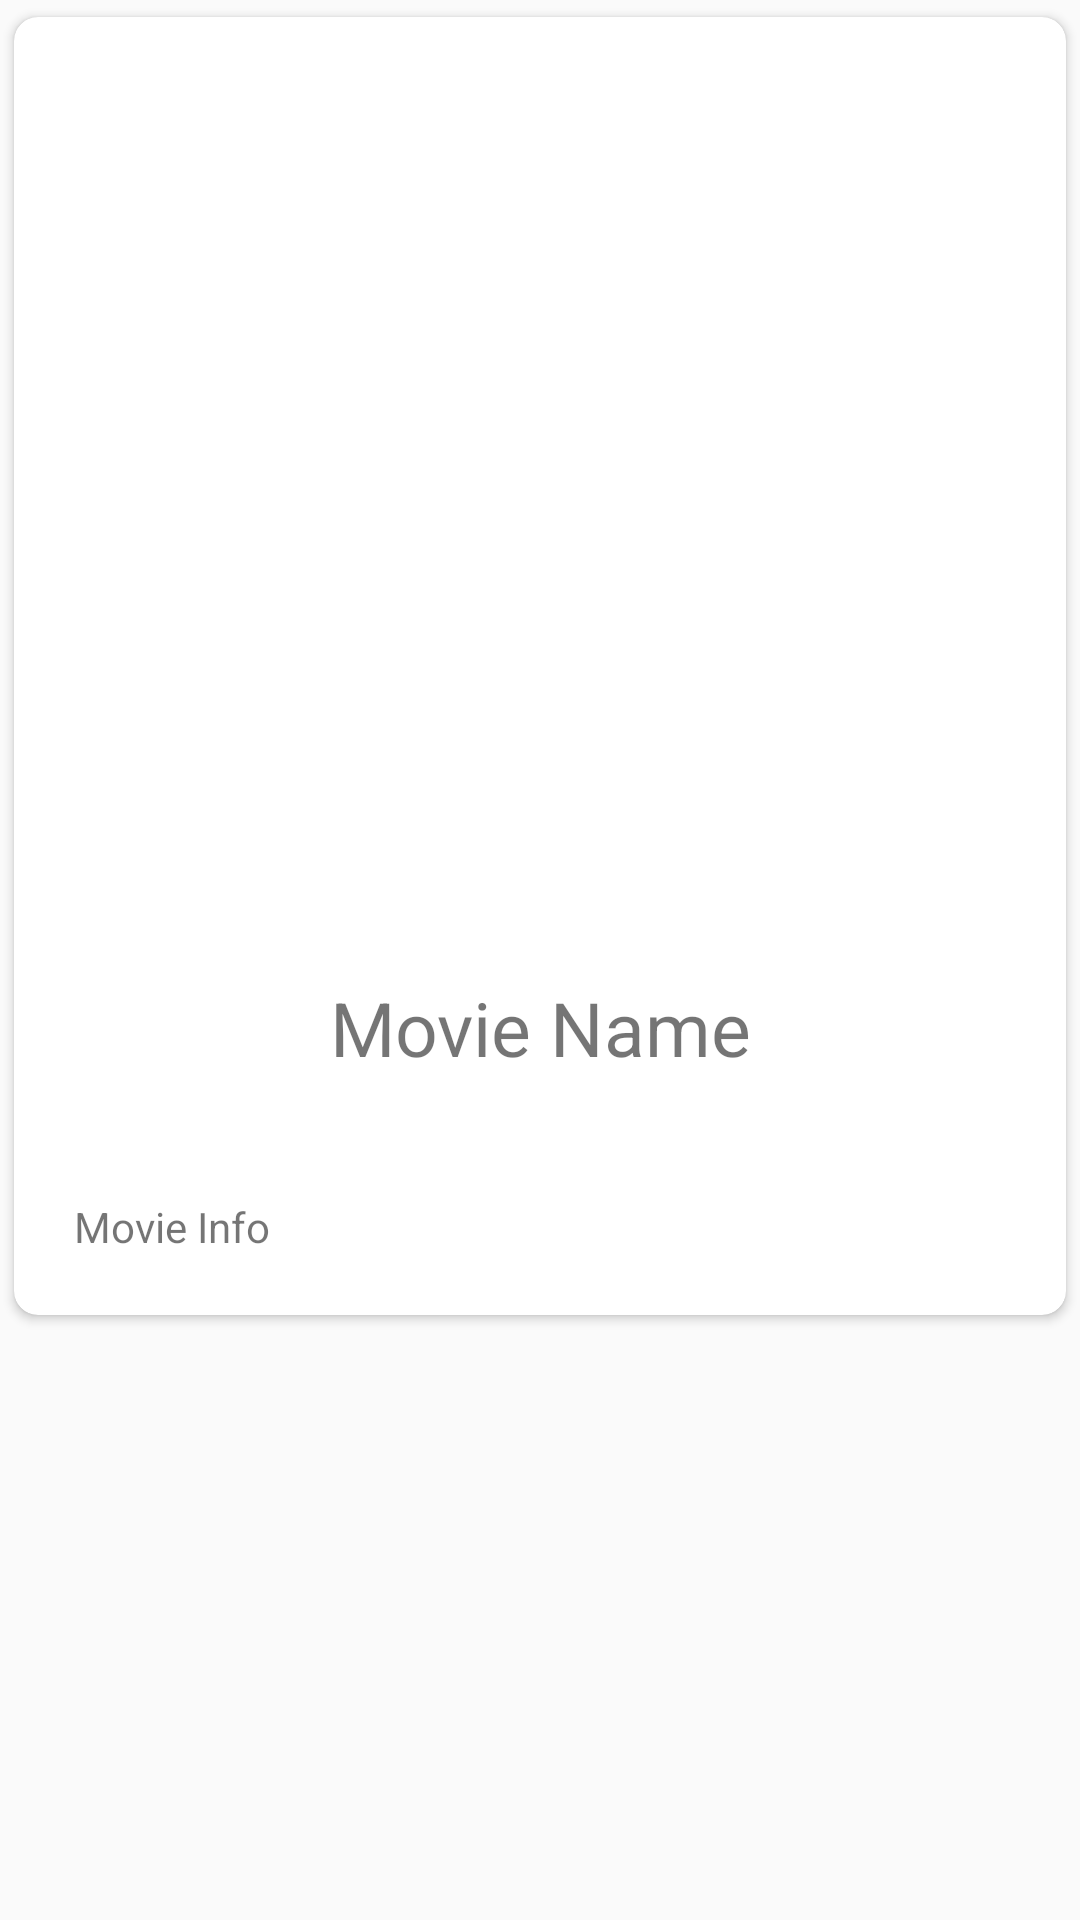

Layout XML and referenced resources for this Android screen:
<!-- AndroidManifest.xml: application theme Theme.TMDB -->
<!-- res/layout/activity_movie.xml -->
<?xml version="1.0" encoding="utf-8"?>
<RelativeLayout xmlns:android="http://schemas.android.com/apk/res/android"
    xmlns:app="http://schemas.android.com/apk/res-auto"
    xmlns:tools="http://schemas.android.com/tools"
    android:layout_width="match_parent"
    android:layout_height="match_parent"
    tools:context=".MovieActivity">

    <androidx.cardview.widget.CardView
        android:layout_width="match_parent"
        android:layout_height="wrap_content"
        app:cardUseCompatPadding="true"
        android:elevation="5dp"
        app:cardCornerRadius="8dp">


        <LinearLayout
            android:layout_width="match_parent"
            android:layout_height="match_parent"
            android:orientation="vertical">

            <ImageView
                android:layout_width="match_parent"
                android:layout_height="300dp"
                android:id="@+id/poster"/>

            <TextView
                android:layout_width="match_parent"
                android:layout_height="wrap_content"
                android:gravity="center"
                android:textSize="25sp"
                android:id="@+id/movieName_activity"
                android:layout_margin="20dp"
                android:text="Movie Name"/>




            <TextView
                android:layout_width="wrap_content"
                android:layout_height="wrap_content"
                android:text="Movie Info"
                android:layout_margin="20dp"
                android:id="@+id/movieinfo"/>






        </LinearLayout>









    </androidx.cardview.widget.CardView>






</RelativeLayout>
<!-- resources referenced by this layout -->
<resources>
  <style name="Theme.TMDB" parent="Theme.AppCompat.Light.DarkActionBar">
          
          <item name="colorPrimary">@color/purple_500</item>
          <item name="colorPrimaryDark">@color/purple_700</item>
          <item name="colorAccent">@color/teal_200</item>
          
      </style>
  <!-- not gathered from this repository: default colours our renderer supplied (Android Studio template values) -->
  <color name="purple_500">#FF6200EE</color>
  <color name="purple_700">#FF3700B3</color>
  <color name="teal_200">#FF03DAC5</color>
</resources>
